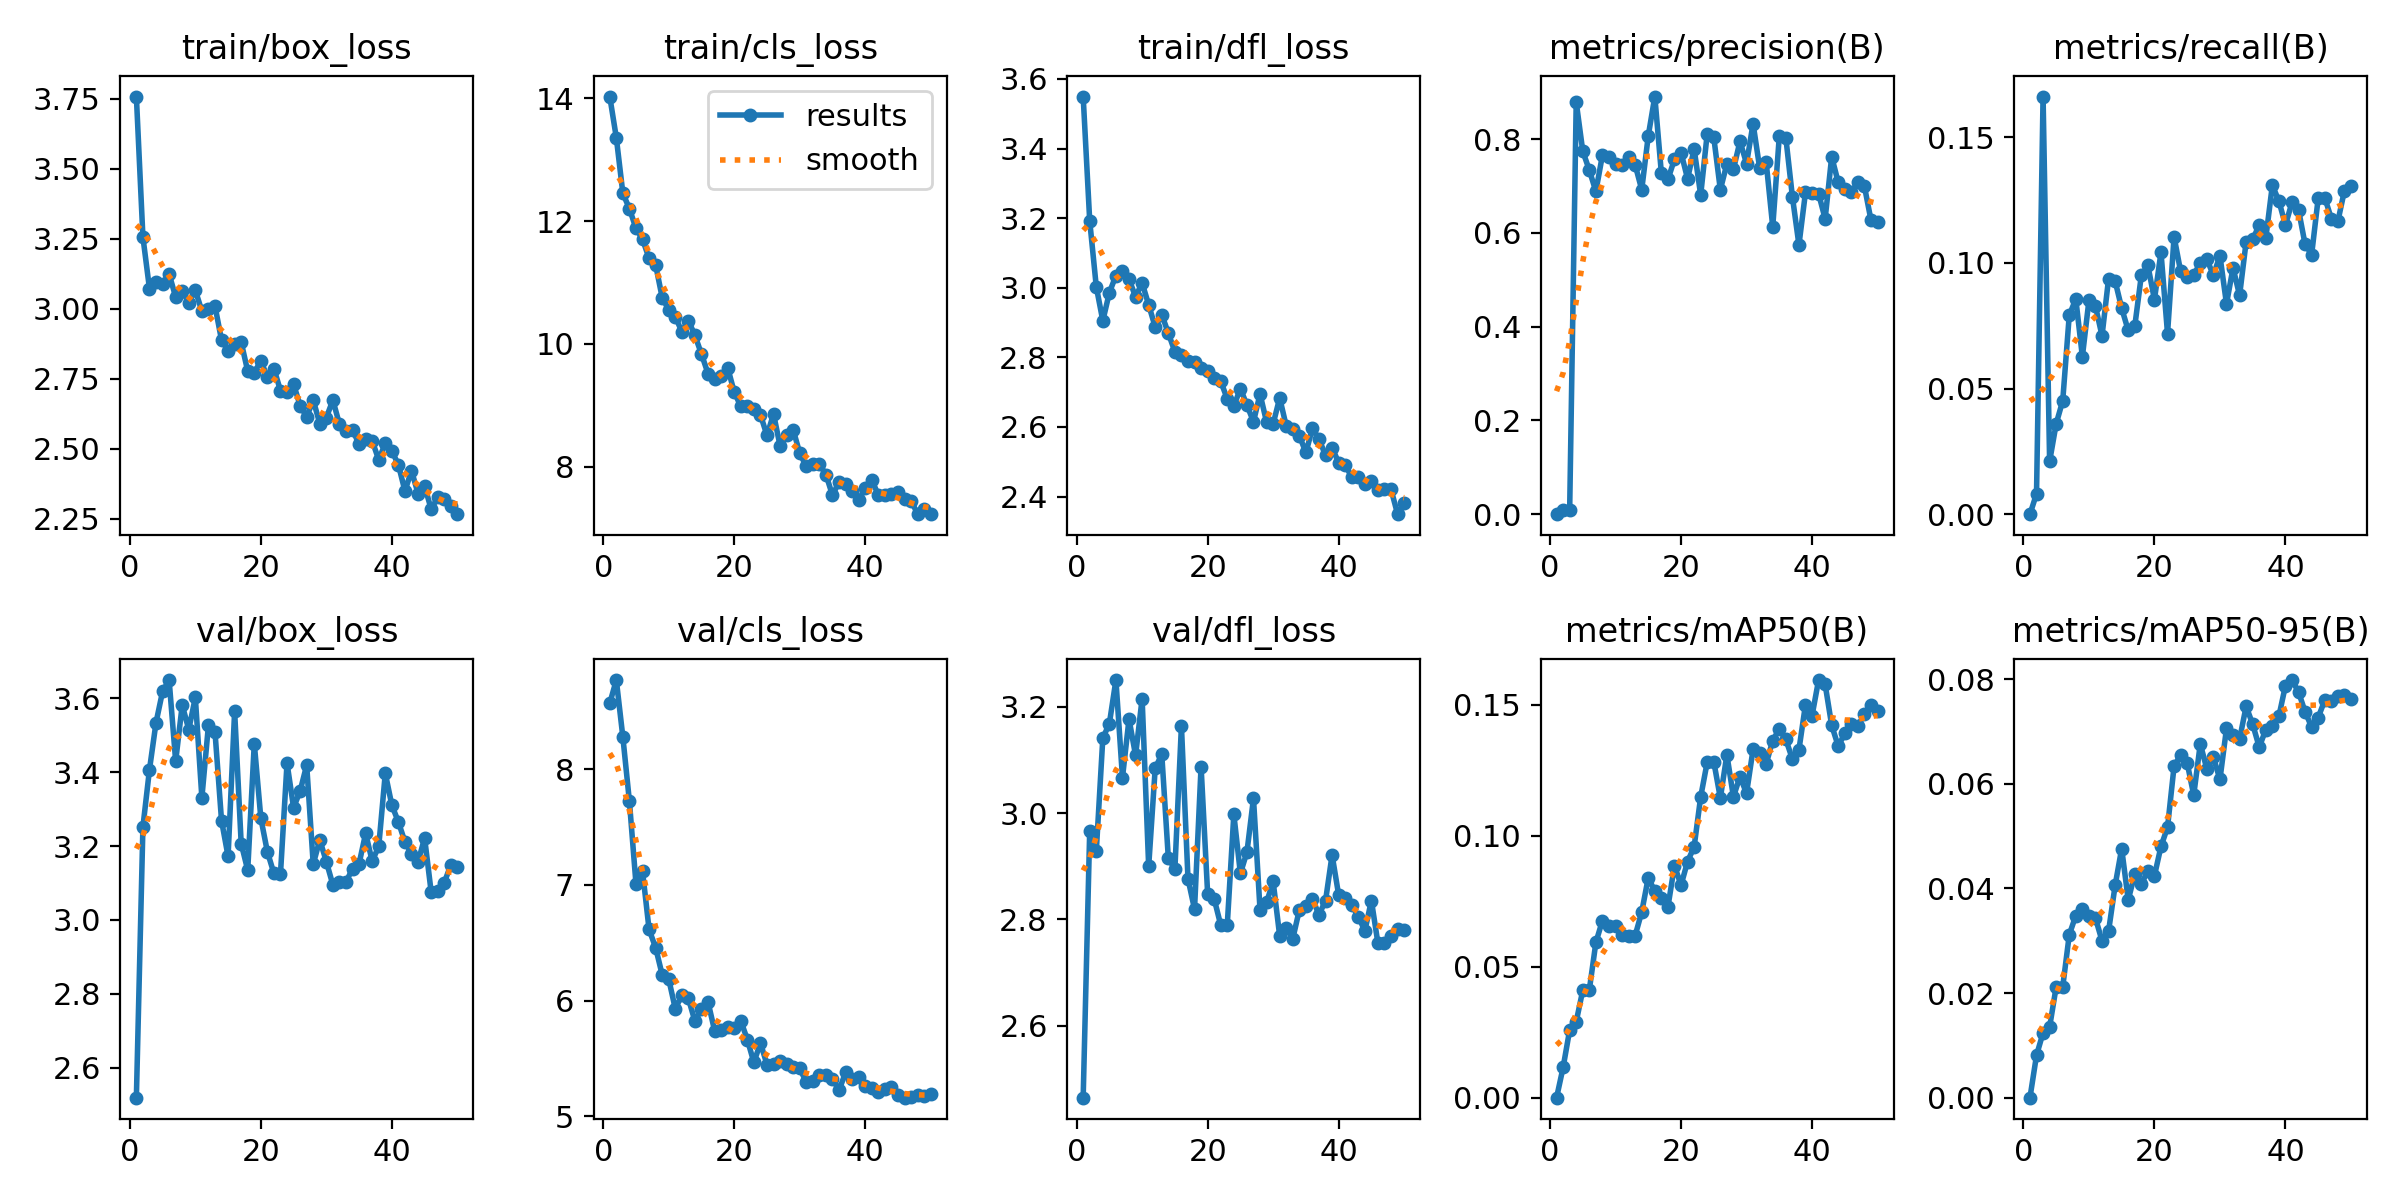

Values plotted in this chart, from the file beside it:
epoch, time, train/box_loss, train/cls_loss, train/dfl_loss, metrics/precision(B), metrics/recall(B), metrics/mAP50(B), metrics/mAP50-95(B), val/box_loss, val/cls_loss, val/dfl_loss, lr/pg0, lr/pg1, lr/pg2
1, 33.08, 3.758, 14.03, 3.549, 0, 0, 0, 0, 2.519, 8.568, 2.464, 0.06962, 0.00062, 0.00062
2, 40.13, 3.256, 13.36, 3.192, 0.0081, 0.0081, 0.01157, 0.0081, 3.252, 8.768, 2.967, 0.03824, 0.001235, 0.001235
3, 47.72, 3.072, 12.45, 3.003, 0.00922, 0.1663, 0.02583, 0.01241, 3.407, 8.275, 2.928, 0.006825, 0.001825, 0.001825
4, 54.46, 3.096, 12.2, 2.905, 0.8791, 0.02098, 0.02903, 0.01351, 3.534, 7.72, 3.141, 0.001881, 0.001881, 0.001881
5, 61.58, 3.089, 11.88, 2.986, 0.7744, 0.036, 0.041, 0.0212, 3.619, 7.009, 3.168, 0.001842, 0.001842, 0.001842
6, 69.96, 3.124, 11.71, 3.035, 0.7339, 0.04514, 0.04114, 0.02118, 3.65, 7.118, 3.25, 0.001802, 0.001802, 0.001802
7, 77.42, 3.041, 11.39, 3.047, 0.6887, 0.07928, 0.05925, 0.03115, 3.43, 6.614, 3.067, 0.001762, 0.001762, 0.001762
8, 84.62, 3.062, 11.29, 3.025, 0.766, 0.08561, 0.06759, 0.03481, 3.582, 6.457, 3.177, 0.001723, 0.001723, 0.001723
9, 92.55, 3.022, 10.75, 2.974, 0.7614, 0.06271, 0.06568, 0.03609, 3.516, 6.223, 3.109, 0.001683, 0.001683, 0.001683
10, 99.97, 3.066, 10.55, 3.014, 0.7476, 0.08508, 0.06555, 0.0347, 3.603, 6.185, 3.215, 0.001644, 0.001644, 0.001644
11, 107.1, 2.991, 10.44, 2.951, 0.7455, 0.08274, 0.06206, 0.03432, 3.331, 5.93, 2.9, 0.001604, 0.001604, 0.001604
12, 114.3, 2.998, 10.2, 2.887, 0.7622, 0.07103, 0.06182, 0.02998, 3.527, 6.045, 3.085, 0.001564, 0.001564, 0.001564
13, 122, 3.01, 10.38, 2.923, 0.7451, 0.09373, 0.06189, 0.03183, 3.51, 6.019, 3.111, 0.001525, 0.001525, 0.001525
14, 129.8, 2.888, 10.14, 2.869, 0.6923, 0.09282, 0.07089, 0.04058, 3.269, 5.822, 2.915, 0.001485, 0.001485, 0.001485
15, 136.8, 2.85, 9.834, 2.816, 0.8074, 0.08201, 0.08403, 0.04761, 3.172, 5.928, 2.894, 0.001446, 0.001446, 0.001446
16, 143.8, 2.872, 9.515, 2.807, 0.891, 0.07313, 0.07873, 0.03779, 3.565, 5.988, 3.164, 0.001406, 0.001406, 0.001406
17, 150.7, 2.88, 9.433, 2.789, 0.7273, 0.07484, 0.07614, 0.04275, 3.207, 5.741, 2.876, 0.001366, 0.001366, 0.001366
18, 157.7, 2.777, 9.479, 2.787, 0.7142, 0.09504, 0.07281, 0.04088, 3.135, 5.743, 2.819, 0.001327, 0.001327, 0.001327
19, 164.6, 2.772, 9.613, 2.77, 0.7572, 0.09905, 0.08863, 0.04331, 3.478, 5.774, 3.087, 0.001287, 0.001287, 0.001287
20, 172.2, 2.813, 9.213, 2.761, 0.7714, 0.08543, 0.08111, 0.0424, 3.276, 5.767, 2.848, 0.001248, 0.001248, 0.001248
21, 179.7, 2.756, 8.982, 2.742, 0.7156, 0.1043, 0.09015, 0.04803, 3.185, 5.826, 2.838, 0.001208, 0.001208, 0.001208
22, 186.9, 2.786, 8.979, 2.731, 0.7793, 0.07187, 0.09576, 0.05168, 3.126, 5.663, 2.789, 0.001168, 0.001168, 0.001168
23, 194, 2.707, 8.936, 2.68, 0.6808, 0.1105, 0.1148, 0.06337, 3.125, 5.466, 2.79, 0.001129, 0.001129, 0.001129
24, 201.7, 2.702, 8.844, 2.66, 0.812, 0.09662, 0.1281, 0.06552, 3.425, 5.634, 2.998, 0.001089, 0.001089, 0.001089
25, 209.3, 2.73, 8.507, 2.71, 0.8038, 0.09447, 0.1283, 0.06397, 3.304, 5.448, 2.886, 0.00105, 0.00105, 0.00105
26, 216.8, 2.653, 8.857, 2.663, 0.6922, 0.09533, 0.1144, 0.05784, 3.349, 5.451, 2.926, 0.00101, 0.00101, 0.00101
27, 224.7, 2.614, 8.337, 2.615, 0.7474, 0.09995, 0.1309, 0.06763, 3.42, 5.478, 3.028, 0.0009704, 0.0009704, 0.0009704
28, 231.8, 2.673, 8.517, 2.695, 0.7357, 0.1015, 0.1148, 0.06284, 3.151, 5.455, 2.818, 0.0009308, 0.0009308, 0.0009308
29, 238.8, 2.59, 8.598, 2.614, 0.7956, 0.0951, 0.1226, 0.06511, 3.217, 5.424, 2.832, 0.0008912, 0.0008912, 0.0008912
30, 245.9, 2.611, 8.219, 2.608, 0.7481, 0.1029, 0.1162, 0.06082, 3.158, 5.414, 2.871, 0.0008516, 0.0008516, 0.0008516
31, 253.3, 2.673, 8.001, 2.683, 0.8332, 0.08372, 0.133, 0.07057, 3.095, 5.295, 2.769, 0.000812, 0.000812, 0.000812
32, 260.5, 2.587, 8.048, 2.602, 0.739, 0.09805, 0.1317, 0.06929, 3.103, 5.305, 2.784, 0.0007724, 0.0007724, 0.0007724
33, 267.8, 2.565, 8.04, 2.595, 0.7505, 0.08711, 0.1275, 0.06853, 3.103, 5.356, 2.764, 0.0007328, 0.0007328, 0.0007328
34, 275.3, 2.567, 7.869, 2.575, 0.6131, 0.1085, 0.1363, 0.0748, 3.139, 5.355, 2.818, 0.0006932, 0.0006932, 0.0006932
35, 282.6, 2.516, 7.531, 2.527, 0.8061, 0.1094, 0.1407, 0.07138, 3.152, 5.326, 2.824, 0.0006536, 0.0006536, 0.0006536
36, 290, 2.533, 7.751, 2.596, 0.8029, 0.1151, 0.1368, 0.067, 3.235, 5.226, 2.838, 0.000614, 0.000614, 0.000614
37, 297.2, 2.528, 7.72, 2.565, 0.6774, 0.1099, 0.1293, 0.07035, 3.159, 5.379, 2.809, 0.0005744, 0.0005744, 0.0005744
38, 304.8, 2.46, 7.596, 2.518, 0.5744, 0.1309, 0.1328, 0.07102, 3.199, 5.326, 2.835, 0.0005348, 0.0005348, 0.0005348
39, 311.8, 2.52, 7.447, 2.54, 0.6867, 0.1247, 0.1501, 0.07291, 3.397, 5.336, 2.921, 0.0004952, 0.0004952, 0.0004952
40, 319, 2.492, 7.654, 2.497, 0.685, 0.1151, 0.1458, 0.07877, 3.311, 5.264, 2.846, 0.0004556, 0.0004556, 0.0004556
41, 335.9, 2.442, 7.783, 2.491, 0.6839, 0.1241, 0.1594, 0.07983, 3.265, 5.243, 2.841, 0.000416, 0.000416, 0.000416
42, 344.7, 2.349, 7.535, 2.455, 0.6301, 0.1212, 0.1578, 0.07754, 3.212, 5.209, 2.827, 0.0003764, 0.0003764, 0.0003764
43, 352.9, 2.421, 7.543, 2.455, 0.7627, 0.1074, 0.1421, 0.07376, 3.179, 5.234, 2.805, 0.0003368, 0.0003368, 0.0003368
44, 360.3, 2.34, 7.55, 2.435, 0.7076, 0.1034, 0.1342, 0.07084, 3.157, 5.253, 2.778, 0.0002972, 0.0002972, 0.0002972
45, 367.7, 2.367, 7.592, 2.446, 0.6937, 0.1258, 0.139, 0.07267, 3.222, 5.187, 2.835, 0.0002576, 0.0002576, 0.0002576
46, 375.2, 2.284, 7.463, 2.419, 0.6869, 0.126, 0.1425, 0.07597, 3.076, 5.161, 2.755, 0.000218, 0.000218, 0.000218
47, 382.8, 2.326, 7.437, 2.422, 0.7079, 0.1177, 0.1418, 0.07573, 3.079, 5.166, 2.756, 0.0001784, 0.0001784, 0.0001784
48, 391, 2.319, 7.23, 2.42, 0.6993, 0.1165, 0.1466, 0.07677, 3.101, 5.183, 2.769, 0.0001388, 0.0001388, 0.0001388
49, 398.9, 2.294, 7.305, 2.349, 0.6271, 0.1288, 0.1498, 0.07705, 3.149, 5.173, 2.782, 9.92e-05, 9.92e-05, 9.92e-05
50, 406.9, 2.266, 7.223, 2.382, 0.6224, 0.1305, 0.1474, 0.07619, 3.144, 5.195, 2.781, 5.96e-05, 5.96e-05, 5.96e-05
